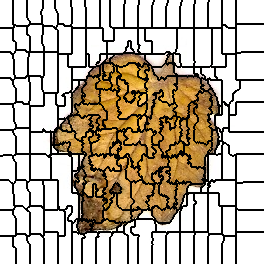

The table this chart was drawn from, first rows:
0, 0, 0, 0, 0, 0, 0, 0, 0, 0, 0, 0, 0, 1, 1, 1, 1, 1, 1, 1, 1, 1, 1, 1
0, 0, 0, 0, 0, 0, 0, 0, 0, 0, 0, 0, 0, 1, 1, 1, 1, 1, 1, 1, 1, 1, 1, 1
0, 0, 0, 0, 0, 0, 0, 0, 0, 0, 0, 0, 0, 1, 1, 1, 1, 1, 1, 1, 1, 1, 1, 1
0, 0, 0, 0, 0, 0, 0, 0, 0, 0, 0, 0, 0, 1, 1, 1, 1, 1, 1, 1, 1, 1, 1, 1
0, 0, 0, 0, 0, 0, 0, 0, 0, 0, 0, 0, 0, 1, 1, 1, 1, 1, 1, 1, 1, 1, 1, 1
0, 0, 0, 0, 0, 0, 0, 0, 0, 0, 0, 0, 0, 1, 1, 1, 1, 1, 1, 1, 1, 1, 1, 1
0, 0, 0, 0, 0, 0, 0, 0, 0, 0, 0, 0, 0, 1, 1, 1, 1, 1, 1, 1, 1, 1, 1, 1
0, 0, 0, 0, 0, 0, 0, 0, 0, 0, 0, 0, 0, 1, 1, 1, 1, 1, 1, 1, 1, 1, 1, 1
0, 0, 0, 0, 0, 0, 0, 0, 0, 0, 0, 0, 0, 1, 1, 1, 1, 1, 1, 1, 1, 1, 1, 1
0, 0, 0, 0, 0, 0, 0, 0, 0, 0, 0, 0, 0, 1, 1, 1, 1, 1, 1, 1, 1, 1, 1, 1
0, 0, 0, 0, 0, 0, 0, 0, 0, 0, 0, 0, 0, 1, 1, 1, 1, 1, 1, 1, 1, 1, 1, 1
0, 0, 0, 0, 0, 0, 0, 0, 0, 0, 0, 0, 0, 1, 1, 1, 1, 1, 1, 1, 1, 1, 1, 1
0, 0, 0, 0, 0, 0, 0, 0, 0, 0, 0, 0, 0, 1, 1, 1, 1, 1, 1, 1, 1, 1, 1, 1
0, 0, 0, 0, 0, 0, 0, 0, 0, 0, 0, 0, 0, 1, 1, 1, 1, 1, 1, 1, 1, 1, 1, 1
0, 0, 0, 0, 0, 0, 0, 0, 0, 0, 0, 0, 0, 1, 1, 1, 1, 1, 1, 1, 1, 1, 1, 1
0, 0, 0, 0, 0, 0, 0, 0, 0, 0, 0, 0, 0, 1, 1, 1, 1, 1, 1, 1, 1, 1, 1, 1
0, 0, 0, 0, 0, 0, 0, 0, 0, 0, 0, 0, 0, 1, 1, 1, 1, 1, 1, 1, 1, 1, 1, 1
0, 0, 0, 0, 0, 0, 0, 0, 0, 0, 0, 0, 0, 1, 1, 1, 1, 1, 1, 1, 1, 1, 1, 1
0, 0, 0, 0, 0, 0, 0, 0, 0, 0, 0, 0, 0, 1, 1, 1, 1, 1, 1, 1, 1, 1, 1, 1
0, 0, 0, 0, 0, 0, 0, 0, 0, 0, 0, 0, 0, 1, 1, 1, 1, 1, 1, 1, 1, 1, 1, 1
0, 0, 0, 0, 0, 0, 0, 0, 0, 0, 0, 0, 0, 1, 1, 1, 1, 1, 1, 1, 1, 1, 1, 1
0, 0, 0, 0, 0, 0, 0, 0, 0, 0, 0, 0, 0, 1, 1, 1, 1, 1, 1, 1, 1, 1, 1, 1
0, 0, 0, 0, 0, 0, 0, 0, 0, 0, 0, 0, 0, 1, 1, 1, 1, 1, 1, 1, 1, 1, 1, 1
0, 0, 0, 0, 0, 0, 0, 0, 0, 0, 0, 0, 0, 1, 1, 1, 1, 1, 1, 1, 1, 1, 1, 1
0, 0, 0, 0, 0, 0, 0, 0, 0, 0, 0, 0, 0, 1, 1, 1, 1, 1, 1, 1, 1, 1, 1, 1
0, 0, 0, 0, 0, 0, 0, 0, 0, 0, 0, 0, 0, 0, 21, 21, 1, 1, 1, 1, 1, 1, 1, 1
0, 0, 0, 0, 0, 0, 0, 0, 0, 0, 0, 0, 0, 0, 21, 21, 21, 21, 21, 21, 21, 21, 21, 21
0, 0, 0, 0, 0, 0, 0, 0, 0, 0, 0, 0, 0, 0, 21, 21, 21, 21, 21, 21, 21, 21, 21, 21
24, 24, 24, 24, 24, 24, 24, 24, 24, 24, 24, 24, 24, 21, 21, 21, 21, 21, 21, 21, 21, 21, 21, 21
24, 24, 24, 24, 24, 24, 24, 24, 24, 24, 24, 24, 24, 21, 21, 21, 21, 21, 21, 21, 21, 21, 21, 21
24, 24, 24, 24, 24, 24, 24, 24, 24, 24, 24, 24, 24, 21, 21, 21, 21, 21, 21, 21, 21, 21, 21, 21
24, 24, 24, 24, 24, 24, 24, 24, 24, 24, 24, 24, 24, 21, 21, 21, 21, 21, 21, 21, 21, 21, 21, 21
24, 24, 24, 24, 24, 24, 24, 24, 24, 24, 24, 24, 24, 21, 21, 21, 21, 21, 21, 21, 21, 21, 21, 21
24, 24, 24, 24, 24, 24, 24, 24, 24, 24, 24, 24, 24, 21, 21, 21, 21, 21, 21, 21, 21, 21, 21, 21
24, 24, 24, 24, 24, 24, 24, 24, 24, 24, 24, 24, 24, 21, 21, 21, 21, 21, 21, 21, 21, 21, 21, 21
24, 24, 24, 24, 24, 24, 24, 24, 24, 24, 24, 24, 24, 21, 21, 21, 21, 21, 21, 21, 21, 21, 21, 21
24, 24, 24, 24, 24, 24, 24, 24, 24, 24, 24, 24, 24, 21, 21, 21, 21, 21, 21, 21, 21, 21, 21, 21
24, 24, 24, 24, 24, 24, 24, 24, 24, 24, 24, 24, 24, 21, 21, 21, 21, 21, 21, 21, 21, 21, 21, 21
24, 24, 24, 24, 24, 24, 24, 24, 24, 24, 24, 24, 24, 21, 21, 21, 21, 21, 21, 21, 21, 21, 21, 21
24, 24, 24, 24, 24, 24, 24, 24, 24, 24, 24, 24, 24, 21, 21, 21, 21, 21, 21, 21, 21, 21, 21, 21
24, 24, 24, 24, 24, 24, 24, 24, 24, 24, 24, 24, 24, 21, 21, 21, 21, 21, 21, 21, 21, 21, 21, 21
24, 24, 24, 24, 24, 24, 24, 24, 24, 24, 24, 24, 24, 24, 24, 21, 21, 21, 21, 21, 21, 21, 21, 21
24, 24, 24, 24, 24, 24, 24, 24, 24, 24, 24, 24, 24, 24, 24, 24, 21, 21, 21, 21, 21, 21, 21, 21
24, 24, 24, 24, 24, 24, 24, 24, 24, 24, 24, 24, 24, 24, 24, 24, 21, 21, 21, 21, 21, 21, 21, 21
24, 24, 24, 24, 24, 24, 24, 24, 24, 24, 24, 24, 24, 24, 24, 24, 21, 21, 21, 21, 21, 21, 21, 21
24, 24, 24, 24, 24, 24, 24, 24, 24, 24, 24, 24, 24, 24, 24, 24, 21, 21, 21, 21, 21, 21, 21, 21
24, 24, 24, 24, 24, 24, 24, 24, 24, 24, 24, 24, 24, 24, 24, 24, 21, 21, 21, 21, 21, 21, 21, 21
24, 24, 24, 24, 24, 24, 24, 24, 24, 24, 24, 24, 24, 24, 24, 24, 21, 21, 21, 21, 21, 21, 21, 21
24, 24, 24, 24, 24, 24, 24, 24, 24, 24, 24, 24, 24, 24, 24, 24, 21, 21, 21, 21, 21, 21, 21, 21
24, 24, 24, 24, 24, 24, 24, 24, 24, 24, 24, 24, 24, 24, 24, 24, 21, 21, 21, 21, 21, 21, 21, 21
24, 24, 24, 24, 24, 24, 24, 24, 24, 24, 24, 24, 24, 24, 24, 24, 34, 34, 34, 34, 34, 34, 34, 34
24, 24, 24, 24, 24, 24, 24, 24, 24, 24, 24, 24, 24, 24, 24, 34, 34, 34, 34, 34, 34, 34, 34, 34
35, 35, 35, 35, 35, 35, 35, 35, 35, 35, 35, 24, 24, 24, 24, 34, 34, 34, 34, 34, 34, 34, 34, 34
35, 35, 35, 35, 35, 35, 35, 35, 35, 35, 35, 24, 24, 24, 34, 34, 34, 34, 34, 34, 34, 34, 34, 34
35, 35, 35, 35, 35, 35, 35, 35, 35, 35, 35, 35, 35, 34, 34, 34, 34, 34, 34, 34, 34, 34, 34, 34
35, 35, 35, 35, 35, 35, 35, 35, 35, 35, 35, 35, 35, 34, 34, 34, 34, 34, 34, 34, 34, 34, 34, 34
35, 35, 35, 35, 35, 35, 35, 35, 35, 35, 35, 35, 35, 34, 34, 34, 34, 34, 34, 34, 34, 34, 34, 34
35, 35, 35, 35, 35, 35, 35, 35, 35, 35, 35, 35, 35, 34, 34, 34, 34, 34, 34, 34, 34, 34, 34, 34
35, 35, 35, 35, 35, 35, 35, 35, 35, 35, 35, 35, 35, 34, 34, 34, 34, 34, 34, 34, 34, 34, 34, 34
35, 35, 35, 35, 35, 35, 35, 35, 35, 35, 35, 35, 35, 35, 34, 34, 34, 34, 34, 34, 34, 34, 34, 34
35, 35, 35, 35, 35, 35, 35, 35, 35, 35, 35, 35, 35, 35, 34, 34, 34, 34, 34, 34, 34, 34, 34, 34
... 203 more rows
